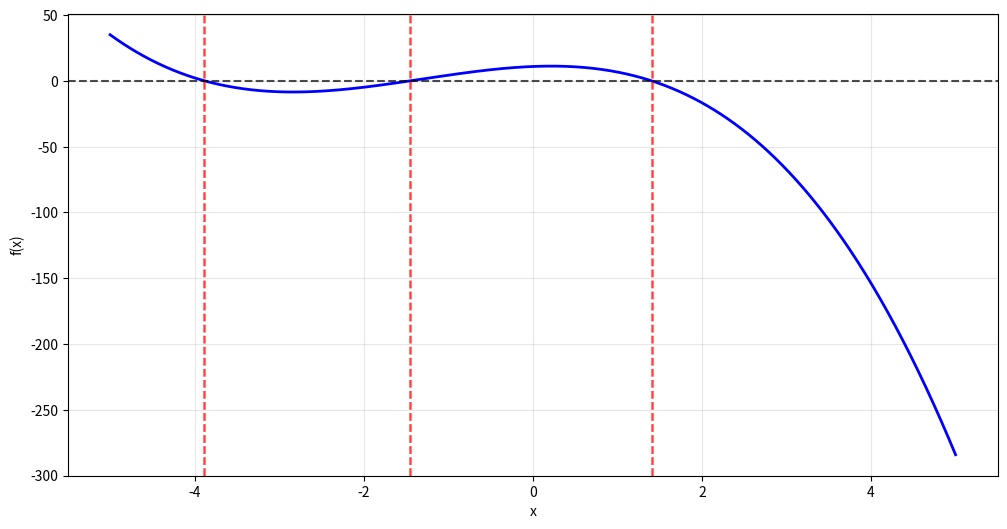

Here is the Python script that generated this plot:
import math
import numpy as np
import matplotlib.pyplot as plt
import scipy as sp
from scipy import integrate
from scipy import linalg
import pandas as pd

np.random.seed(1000)


def QR_dec(A):
    n, m = A.shape

    Q = np.empty((n, n))
    u = np.empty((n, n))

    u[:, 0] = A[:, 0]
    Q[:, 0] = u[:, 0] / np.linalg.norm(u[:, 0])

    for i in range(1, n):

        u[:, i] = A[:, i]
        for j in range(i):
            u[:, i] -= (A[:, i] @ Q[:, j]) * Q[:, j]

        Q[:, i] = u[:, i] / np.linalg.norm(u[:, i])

    R = np.zeros((n, m))
    for i in range(n):
        for j in range(i, m):
            R[i, j] = A[:, j] @ Q[:, i]

    return Q, R


def task_1():
    n = 3
    A = np.random.uniform(-8, 8, (n, n))
    print("A = ", A)
    A_partial = A[:, :2].copy()
    Q = np.zeros_like(A_partial, dtype=float)
    for i in range(A_partial.shape[1]):
        q = A_partial[:, i].astype(float)
        for j in range(i):
            q -= np.dot(Q[:, j], A_partial[:, i]) * Q[:, j]
        norm = np.linalg.norm(q)
        if norm > 1e-10:
            Q[:, i] = q / norm
        else:
            Q[:, i] = q

    print("Первые два ортонормированных столбца: ", Q)
    print("Проверка на ортонормированность: ", Q[:, 0] @ Q[:, 1])

    Q,R = QR_dec(A)
    print("Q = \n", Q)
    print("R = \n", R)

    Q1, R1 = np.linalg.qr(A)
    print("Q(via linalg) = \n", Q1)
    print("R(via linalg) = \n", R1)

    return None


def task_2():
    A = np.array([[8.2, -3.2, 14.2, 14.8], [5.6, -12, 15, -6.4], [5.7, 3.6, -12.4, -2.3], [6.8, 13.2, -6.3, -8.7]])
    print("A = ", A)
    B = np.array([-8.4, 4.5, 3.3, 14.3])
    print("B = ", B)
    Q, R = QR_dec(A)
    print("Q = \n", Q)
    print("R = \n", R)

    r = B.copy()
    c = np.zeros(4)

    for k in range(4):
        c[k] = np.dot(r, Q[:, k])
        r = r - c[k] * Q[:, k]

    X = np.zeros(4)
    for i in range(4 - 1, -1, -1):
        X[i] = (c[i] - np.dot(R[i, i + 1:], X[i + 1:])) / R[i, i]

    print("X = ", X)
    print("Check via np.solve", np.linalg.solve(A, B))

    return None


def check_diagonal_dominance(A):
    n = len(A)
    for i in range(n):
        diagonal = abs(A[i, i])
        row_sum = sum(abs(A[i, j]) for j in range(n) if j != i)
        if diagonal <= row_sum:
            return False
    return True


def rearrange_for_dominance(A, B):
    n = len(A)
    A_new = A.copy()
    B_new = B.copy()

    available_rows = list(range(n))

    for col in range(n):
        max_val = 0
        max_row = -1

        for row in available_rows:
            if abs(A[row, col]) > max_val:
                max_val = abs(A[row, col])
                max_row = row

        if max_row == -1:
            return A, B, False

        if max_row != col and max_row in available_rows:
            A_new[[col, max_row]] = A_new[[max_row, col]]
            B_new[[col, max_row]] = B_new[[max_row, col]]
            available_rows.remove(max_row)

    return A_new, B_new, check_diagonal_dominance(A_new)


def task_3():
    A = np.array([[7.5, 3.8, 4.8], [1.9, 4.1, 2.1], [3.1, 2.8, 4.9]])
    print("A = ", A)
    B = np.array([0.2, 2.1, 5.6])
    print("B = ", B)
    has_dominance = check_diagonal_dominance(A)

    if not has_dominance:
        print("\nИсходная матрица не имеет диагонального преобладания.")

        A, B, success = rearrange_for_dominance(A, B)

        if success:
            print("Удалось достичь диагонального преобладания перестановкой строк.")
        else:
            print("Не удалось достичь диагонального преобладания перестановкой строк.")
            for i in range(3):
                if abs(A[i, i]) <= sum(abs(A[i, j]) for j in range(3) if j != i):
                    for j in range(3):
                        if i != j and A[j, i] != 0:
                            factor = A[j, i] / A[i, i] if A[i, i] != 0 else 1
                            A[i] += factor * A[j]
                            B[i] += factor * B[j]
                            break

            if check_diagonal_dominance(A):
                print("Удалось достичь диагонального преобладания преобразованиями.")
            else:
                print("Не удалось достичь строгого диагонального преобладания.")
                print("Сходимость метода не гарантирована.")
    else:
        print("\nМатрица имеет диагональное преобладание.")

    n = len(B)
    x = np.zeros(n)
    tol = 1e-3
    max_iter = 100
    history = []
    for k in range(max_iter):
        x_new = np.copy(x)
        for i in range(n):
            s1 = np.dot(A[i, :i], x_new[:i])
            s2 = np.dot(A[i, i + 1:], x[i + 1:])
            x_new[i] = (B[i] - s1 - s2) / A[i, i]
        error = np.linalg.norm(x_new - x, np.inf)
        history.append([k + 1, *x_new, error])
        if error < tol:
            break
        if error > 1e+10:
            print("Метод не сходится")
            break
        x = x_new
    df = pd.DataFrame(history, columns = ["i", "x1", "x2", "x3", "err"])
    print(df)
    print(np.linalg.solve(A, B))

    return None


def f(x):
    return -1.38*x**3 - 5.42*x**2 + 2.57*x + 10.95


def df(x):
    return -4.14*x**2 - 10.84*x + 2.57


def bisection_method(f, a, b, tolerance = 1e-3, max_iterations = 100):
    if f(a) * f(b) >= 0:
        print(f"На интервале [{a}, {b}] не выполняется условие f(a)*f(b) < 0")
        return None

    print(f"Интервал: [{a}, {b}]")
    print(f"f({a}) = {f(a):.6f}, f({b}) = {f(b):.6f}")
    print("Итерационный процесс:")
    print("k\t a\t\t b\t\t c\t\t f(c)")
    print("-" * 70)

    for k in range(max_iterations):
        c = (a + b) / 2
        fc = f(c)

        print(f"{k}\t {a:.6f}\t {b:.6f}\t {c:.6f}\t {fc:.6f}")

        if abs(fc) < tolerance or (b - a) / 2 < tolerance:
            print(f"\nРешение найдено за {k} итераций")
            print(f"x = {c:.6f}, f(x) = {fc:.6f}")
            return c

        if f(a) * fc < 0:
            b = c
        else:
            a = c

    print(f"Достигнуто максимальное число итераций ({max_iterations})")
    return (a + b) / 2


def combined_method(f, df, a, b, tolerance = 1e-5, max_iterations = 100):
    if f(a) * f(b) >= 0:
        print(f"На интервале [{a}, {b}] не выполняется условие f(a)*f(b) < 0")
        return None

    f2_a = -8.28 * a - 10.84  # f''(a)
    f2_b = -8.28 * b - 10.84  # f''(b)

    print(f"Интервал: [{a}, {b}]")
    print(f"f({a}) = {f(a):.8f}, f({b}) = {f(b):.8f}")
    print(f"f''({a}) = {f2_a:.2f}, f''({b}) = {f2_b:.2f}")
    print("Итерационный процесс:")
    print("k\t x_хорд\t\t x_кас\t\t разность")
    print("-" * 60)

    x_chord = a
    x_tangent = b

    for k in range(max_iterations):
        x_chord_new = a - f(a) * (b - a) / (f(b) - f(a))

        x_tangent_new = x_tangent - f(x_tangent) / df(x_tangent)

        difference = abs(x_chord_new - x_tangent_new)

        print(f"{k}\t {x_chord_new:.8f}\t {x_tangent_new:.8f}\t {difference:.2e}")

        if difference < tolerance:
            root = (x_chord_new + x_tangent_new) / 2
            print(f"\nРешение найдено за {k} итераций")
            print(f"x = {root:.8f}, f(x) = {f(root):.2e}")
            return root

        x_chord = x_chord_new
        x_tangent = x_tangent_new

        if f(a) * f(x_chord_new) < 0:
            b = x_chord_new
        else:
            a = x_chord_new

    print(f"Достигнуто максимальное число итераций ({max_iterations})")
    return (x_chord + x_tangent) / 2


def task_4():
    x = np.linspace(-5, 5, 1000)
    y = f(x)

    plt.figure(figsize=(12, 6))
    plt.plot(x, y, 'b-', linewidth=2, label='f(x) = -1.38x³ - 5.42x² + 2.57x + 10.95')
    plt.axhline(y=0, color='k', linestyle='--', alpha=0.7)
    plt.grid(True, alpha=0.3)
    plt.xlabel('x')
    plt.ylabel('f(x)')

    sign_changes = []
    for i in range(len(x) - 1):
        if y[i] * y[i + 1] <= 0:
            sign_changes.append((x[i], x[i + 1]))
            plt.axvline(x=x[i], color='r', linestyle='--', alpha=0.5)
            plt.axvline(x=x[i + 1], color='r', linestyle='--', alpha=0.5)

    plt.show()

    intervals = [(-4, -3), (-2, -1), (1, 2)]

    bisection_roots = []
    for i, (a, b) in enumerate(intervals):
        print(f"\nКорень {i + 1}:")
        root = bisection_method(f, a, b, tolerance=1e-3)
        if root is not None:
            bisection_roots.append(root)

    combined_roots = []
    for i, (a, b) in enumerate(intervals):
        print(f"\nКорень {i + 1}:")
        root = combined_method(f, df, a, b, tolerance=1e-5)
        if root is not None:
            combined_roots.append(root)

    return None


def newton_system(F, J, x0, tol = 1e-4, max_iter = 100):
    x = x0
    for i in range(max_iter):
        F_val = F(x)
        J_val = J(x)
        delta = np.linalg.solve(J_val, -F_val)
        x += delta
        if np.linalg.norm(delta) < tol:
            return x, i+1
    return x, max_iter


def F(v):
    x, y = v
    return np.array(
        [
        np.sin(x) + 2 * y - 2,
        2 * x + np.cos(y - 1) - 0.7
        ]
    )


def J(v):
    x, y = v
    return np.array(
        [
            [np.cos(x), 2],
            [2, -np.sin(y-1)]
        ]
    )


def task_5():
    x0 = np.array([0.0, 1.0])
    sol, iters = newton_system(F, J, x0)
    print(f"Решение системы: x = {sol[0]:.5f}, y = {sol[1]:.5f}, итераций: {iters}")
    print("Проверка F(x) = 0:\n", F(sol))

    return None


def main():
    print("Задание 1: ")
    task_1()
    print("\n\n\nЗадание 2: ")
    task_2()
    print("\n\n\nЗадание 3: ")
    task_3()
    print("\n\n\nЗадание 4: ")
    task_4()
    print("\n\n\nЗадание 5: ")
    task_5()


if __name__ == "__main__":
    main()